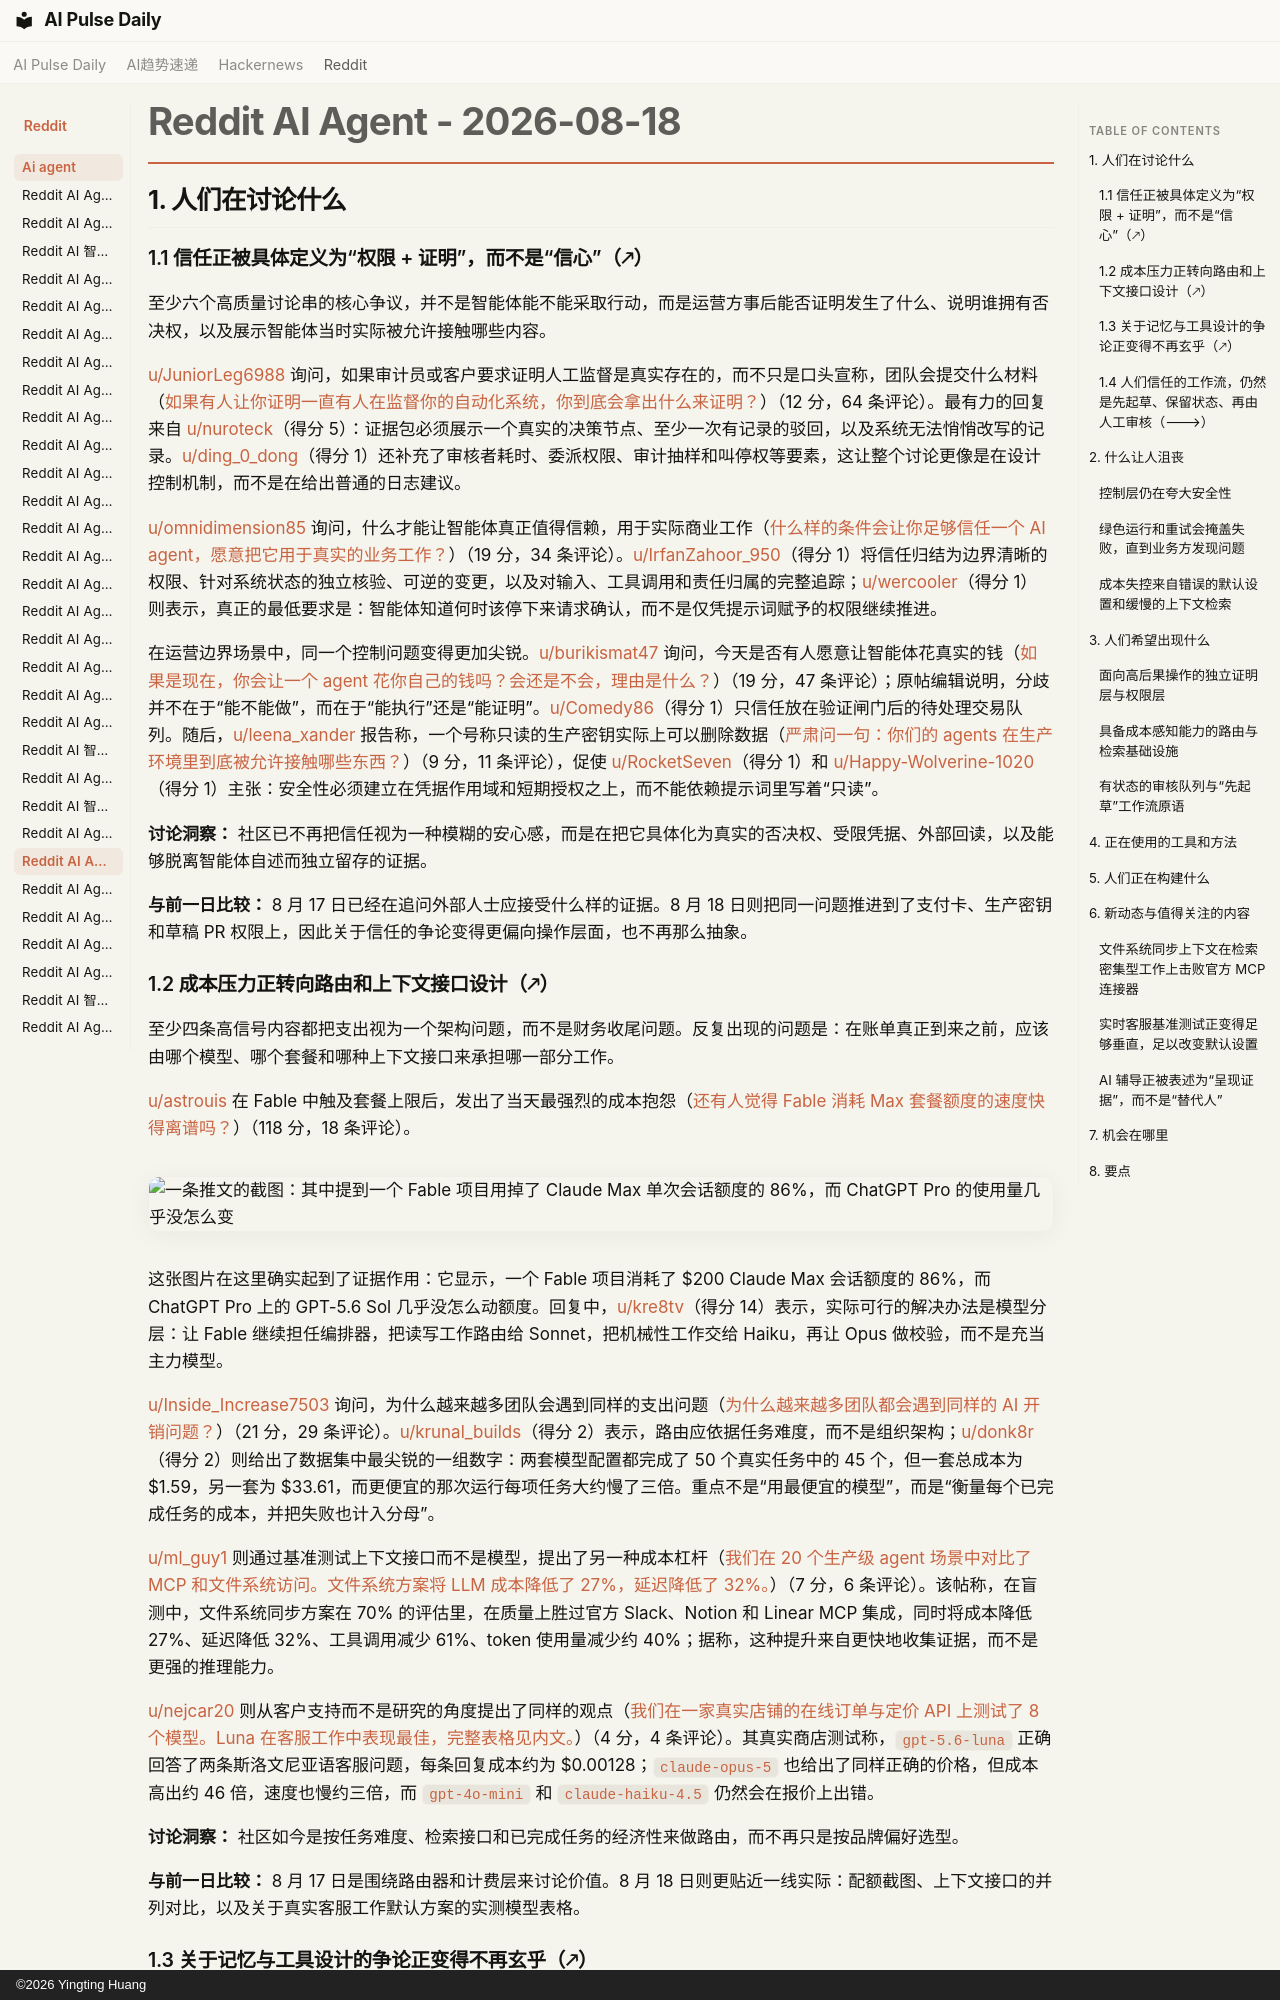

repository: vibewatch/vibewatch.github.io · page: reddit/ai-agent/2026-08-18.zh/index.html · generator: mkdocs · copyright: ©2026 Yingting Huang

# Reddit AI Agent - 2026-08-18

## 1. 人们在讨论什么

### 1.1 信任正被具体定义为“权限 + 证明”，而不是“信心”（🡕）

至少六个高质量讨论串的核心争议，并不是智能体能不能采取行动，而是运营方事后能否证明发生了什么、说明谁拥有否决权，以及展示智能体当时实际被允许接触哪些内容。

[u/JuniorLeg6988](https://www.reddit.com/user/JuniorLeg6988) 询问，如果审计员或客户要求证明人工监督是真实存在的，而不只是口头宣称，团队会提交什么材料（[如果有人让你证明一直有人在监督你的自动化系统，你到底会拿出什么来证明？](https://www.reddit.com/r/AI_Agents/comments/1vqkvxj/if_someone_asked_you_to_prove_a_human_has_been/)）（12 分，64 条评论）。最有力的回复来自 [u/nuroteck](https://www.reddit.com/user/nuroteck)（得分 5）：证据包必须展示一个真实的决策节点、至少一次有记录的驳回，以及系统无法悄悄改写的记录。[u/ding_0_dong](https://www.reddit.com/user/ding_0_dong)（得分 1）还补充了审核者耗时、委派权限、审计抽样和叫停权等要素，这让整个讨论更像是在设计控制机制，而不是在给出普通的日志建议。

[u/omnidimension85](https://www.reddit.com/user/omnidimension85) 询问，什么才能让智能体真正值得信赖，用于实际商业工作（[什么样的条件会让你足够信任一个 AI agent，愿意把它用于真实的业务工作？](https://www.reddit.com/r/AI_Agents/comments/1vqr3i2/what_would_make_you_trust_an_ai_agent_enough_to/)）（19 分，34 条评论）。[u/IrfanZahoor_950](https://www.reddit.com/user/IrfanZahoor_950)（得分 1）将信任归结为边界清晰的权限、针对系统状态的独立核验、可逆的变更，以及对输入、工具调用和责任归属的完整追踪；[u/wercooler](https://www.reddit.com/user/wercooler)（得分 1）则表示，真正的最低要求是：智能体知道何时该停下来请求确认，而不是仅凭提示词赋予的权限继续推进。

在运营边界场景中，同一个控制问题变得更加尖锐。[u/burikismat47](https://www.reddit.com/user/burikismat47) 询问，今天是否有人愿意让智能体花真实的钱（[如果是现在，你会让一个 agent 花你自己的钱吗？会还是不会，理由是什么？](https://www.reddit.com/r/AI_Agents/comments/1vr0gad/would_you_let_an_agent_spend_your_own_money_right/)）（19 分，47 条评论）；原帖编辑说明，分歧并不在于“能不能做”，而在于“能执行”还是“能证明”。[u/Comedy86](https://www.reddit.com/user/Comedy86)（得分 1）只信任放在验证闸门后的待处理交易队列。随后，[u/leena_xander](https://www.reddit.com/user/leena_xander) 报告称，一个号称只读的生产密钥实际上可以删除数据（[严肃问一句：你们的 agents 在生产环境里到底被允许接触哪些东西？](https://www.reddit.com/r/AI_Agents/comments/1vqr69t/serious_question_what_are_your_agents_actually/)）（9 分，11 条评论），促使 [u/RocketSeven](https://www.reddit.com/user/RocketSeven)（得分 1）和 [u/Happy-Wolverine-1020](https://www.reddit.com/user/Happy-Wolverine-1020)（得分 1）主张：安全性必须建立在凭据作用域和短期授权之上，而不能依赖提示词里写着“只读”。

**讨论洞察：** 社区已不再把信任视为一种模糊的安心感，而是在把它具体化为真实的否决权、受限凭据、外部回读，以及能够脱离智能体自述而独立留存的证据。

**与前一日比较：** 8 月 17 日已经在追问外部人士应接受什么样的证据。8 月 18 日则把同一问题推进到了支付卡、生产密钥和草稿 PR 权限上，因此关于信任的争论变得更偏向操作层面，也不再那么抽象。

### 1.2 成本压力正转向路由和上下文接口设计（🡕）

至少四条高信号内容都把支出视为一个架构问题，而不是财务收尾问题。反复出现的问题是：在账单真正到来之前，应该由哪个模型、哪个套餐和哪种上下文接口来承担哪一部分工作。

[u/astrouis](https://www.reddit.com/user/astrouis) 在 Fable 中触及套餐上限后，发出了当天最强烈的成本抱怨（[还有人觉得 Fable 消耗 Max 套餐额度的速度快得离谱吗？](https://www.reddit.com/r/AgentsOfAI/comments/1vrcenk/anyone_else_finding_fable_burns_through_max_plan/)）（118 分，18 条评论）。

![一条推文的截图：其中提到一个 Fable 项目用掉了 Claude Max 单次会话额度的 86%，而 ChatGPT Pro 的使用量几乎没怎么变](https://i.redd.it/d90c2q2hn1kh1.png)

这张图片在这里确实起到了证据作用：它显示，一个 Fable 项目消耗了 $200 Claude Max 会话额度的 86%，而 ChatGPT Pro 上的 GPT-5.6 Sol 几乎没怎么动额度。回复中，[u/kre8tv](https://www.reddit.com/user/kre8tv)（得分 14）表示，实际可行的解决办法是模型分层：让 Fable 继续担任编排器，把读写工作路由给 Sonnet，把机械性工作交给 Haiku，再让 Opus 做校验，而不是充当主力模型。

[u/Inside_Increase7503](https://www.reddit.com/user/Inside_Increase7503) 询问，为什么越来越多团队会遇到同样的支出问题（[为什么越来越多团队都会遇到同样的 AI 开销问题？](https://www.reddit.com/r/AI_Agents/comments/1vqg03t/why_are_more_teams_running_into_the_same_ai_spend/)）（21 分，29 条评论）。[u/krunal_builds](https://www.reddit.com/user/krunal_builds)（得分 2）表示，路由应依据任务难度，而不是组织架构；[u/donk8r](https://www.reddit.com/user/donk8r)（得分 2）则给出了数据集中最尖锐的一组数字：两套模型配置都完成了 50 个真实任务中的 45 个，但一套总成本为 $1.59，另一套为 $33.61，而更便宜的那次运行每项任务大约慢了三倍。重点不是“用最便宜的模型”，而是“衡量每个已完成任务的成本，并把失败也计入分母”。

[u/ml_guy1](https://www.reddit.com/user/ml_guy1) 则通过基准测试上下文接口而不是模型，提出了另一种成本杠杆（[我们在 20 个生产级 agent 场景中对比了 MCP 和文件系统访问。文件系统方案将 LLM 成本降低了 27%，延迟降低了 32%。](https://www.reddit.com/r/AI_Agents/comments/1vrwgd0/we_benchmarked_mcp_vs_filesystem_access_across_20/)）（7 分，6 条评论）。该帖称，在盲测中，文件系统同步方案在 70% 的评估里，在质量上胜过官方 Slack、Notion 和 Linear MCP 集成，同时将成本降低 27%、延迟降低 32%、工具调用减少 61%、token 使用量减少约 40%；据称，这种提升来自更快地收集证据，而不是更强的推理能力。

[u/nejcar20](https://www.reddit.com/user/nejcar20) 则从客户支持而不是研究的角度提出了同样的观点（[我们在一家真实店铺的在线订单与定价 API 上测试了 8 个模型。Luna 在客服工作中表现最佳，完整表格见内文。](https://www.reddit.com/r/AI_Agents/comments/1vrtezz/we_tested_8_models_on_a_real_shops_live_order_and/)）（4 分，4 条评论）。其真实商店测试称，`gpt-5.6-luna` 正确回答了两条斯洛文尼亚语客服问题，每条回复成本约为 $0.00128；`claude-opus-5` 也给出了同样正确的价格，但成本高出约 46 倍，速度也慢约三倍，而 `gpt-4o-mini` 和 `claude-haiku-4.5` 仍然会在报价上出错。

**讨论洞察：** 社区如今是按任务难度、检索接口和已完成任务的经济性来做路由，而不再只是按品牌偏好选型。

**与前一日比较：** 8 月 17 日是围绕路由器和计费层来讨论价值。8 月 18 日则更贴近一线实际：配额截图、上下文接口的并列对比，以及关于真实客服工作默认方案的实测模型表格。
